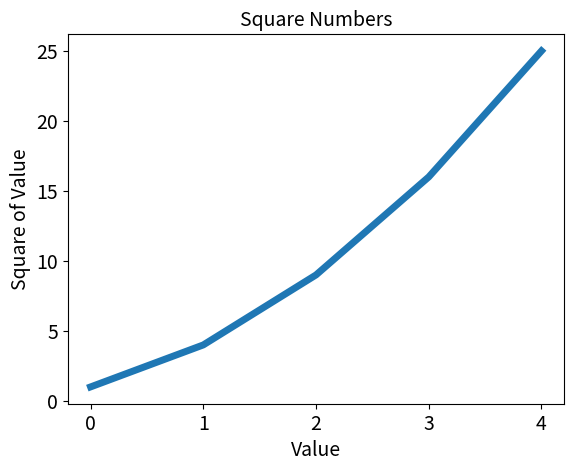

Write the Python code that produced this figure.
import matplotlib.pyplot as plt

squares = [1, 4, 9, 16, 25]
input_values = [10, 20, 30, 40, 50]
# plt.plot(squares)


# line width, title, XY labels, Tick labels
plt.plot(squares, linewidth=5)
plt.title("Square Numbers", fontsize=14)
plt.xlabel("Value", fontsize=14)
plt.ylabel("Square of Value", fontsize=14)
plt.tick_params(axis="both", labelsize=14)
plt.show()